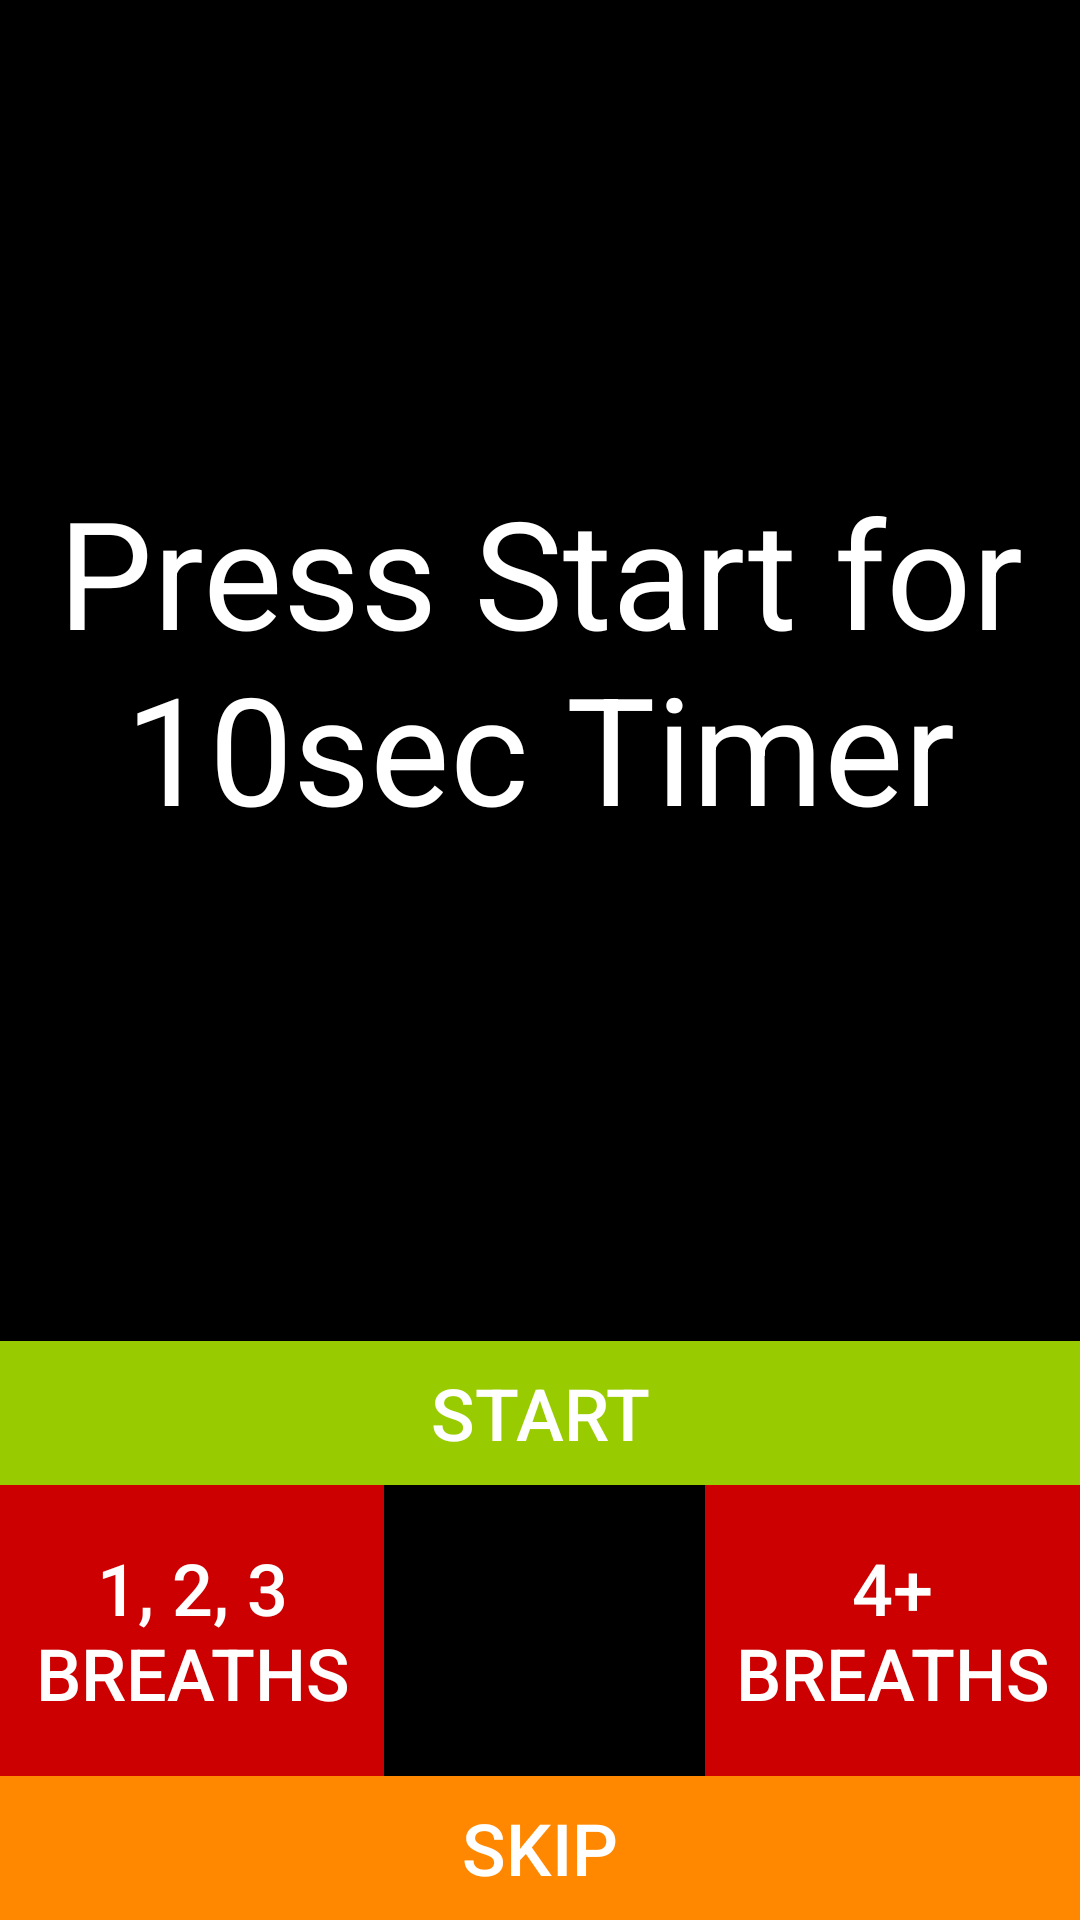

The Android layout XML behind this screen, and the referenced resources:
<!-- AndroidManifest.xml: application theme AppTheme -->
<!-- res/layout/activity_timer.xml -->
<?xml version="1.0" encoding="utf-8"?>
<android.support.constraint.ConstraintLayout xmlns:android="http://schemas.android.com/apk/res/android"
    xmlns:app="http://schemas.android.com/apk/res-auto"
    xmlns:tools="http://schemas.android.com/tools"
    android:layout_width="match_parent"
    android:layout_height="match_parent"
    tools:context=".ui.TimerActivity">

    <TextView
        android:id="@+id/timerTextView"
        android:layout_width="wrap_content"
        android:layout_height="wrap_content"
        android:layout_marginBottom="8dp"
        android:gravity="center"
        android:text="Press Start for 10sec Timer"
        android:textSize="50sp"
        app:layout_constraintBottom_toTopOf="@+id/startButton"
        app:layout_constraintEnd_toEndOf="parent"
        app:layout_constraintStart_toStartOf="parent"
        app:layout_constraintTop_toTopOf="parent" />

    <Button
        android:id="@+id/skipButton"
        android:layout_width="0dp"
        android:layout_height="wrap_content"
        android:background="@android:color/holo_orange_dark"
        android:text="SKIP"
        app:layout_constraintBottom_toBottomOf="parent"
        app:layout_constraintEnd_toEndOf="parent"
        app:layout_constraintHorizontal_bias="0.0"
        app:layout_constraintStart_toStartOf="parent" />

    <Button
        android:id="@+id/startButton"
        android:layout_width="0dp"
        android:layout_height="wrap_content"
        android:background="@android:color/holo_green_light"
        android:text="START"
        app:layout_constraintBottom_toTopOf="@+id/stopButton"
        app:layout_constraintEnd_toEndOf="parent"
        app:layout_constraintHorizontal_bias="0.0"
        app:layout_constraintStart_toStartOf="parent" />

    <Button
        android:id="@+id/stopButton"
        android:layout_width="128dp"
        android:layout_height="97dp"
        android:background="@android:color/holo_red_dark"
        android:text="1, 2, 3 Breaths"
        app:layout_constraintBottom_toTopOf="@+id/skipButton"
        app:layout_constraintStart_toStartOf="parent" />

    <Button
        android:id="@+id/playButton"
        android:layout_width="125dp"
        android:layout_height="97dp"
        android:background="@android:color/holo_red_dark"
        android:text="4+ Breaths"
        app:layout_constraintBottom_toTopOf="@+id/skipButton"
        app:layout_constraintEnd_toEndOf="parent"
        app:layout_constraintTop_toBottomOf="@+id/startButton" />
</android.support.constraint.ConstraintLayout>
<!-- resources referenced by this layout -->
<resources>
  <style name="AppTheme" parent="Base.Theme.AppCompat.Light.DarkActionBar">
          
          <item name="colorPrimary">@color/colorPrimary</item>
          <item name="colorPrimaryDark">@color/colorPrimaryDark</item>
          <item name="colorAccent">@color/colorAccent</item>
          <item name="android:textColor">@android:color/white</item>
          <item name="android:textSize">24sp</item>
          <item name="android:background">@android:color/black</item>
      </style>
  <!-- not gathered from this repository: default colours our renderer supplied (Android Studio template values) -->
  <color name="colorPrimary">#FF6200EE</color>
  <color name="colorPrimaryDark">#FF3700B3</color>
  <color name="colorAccent">#FF03DAC5</color>
</resources>
